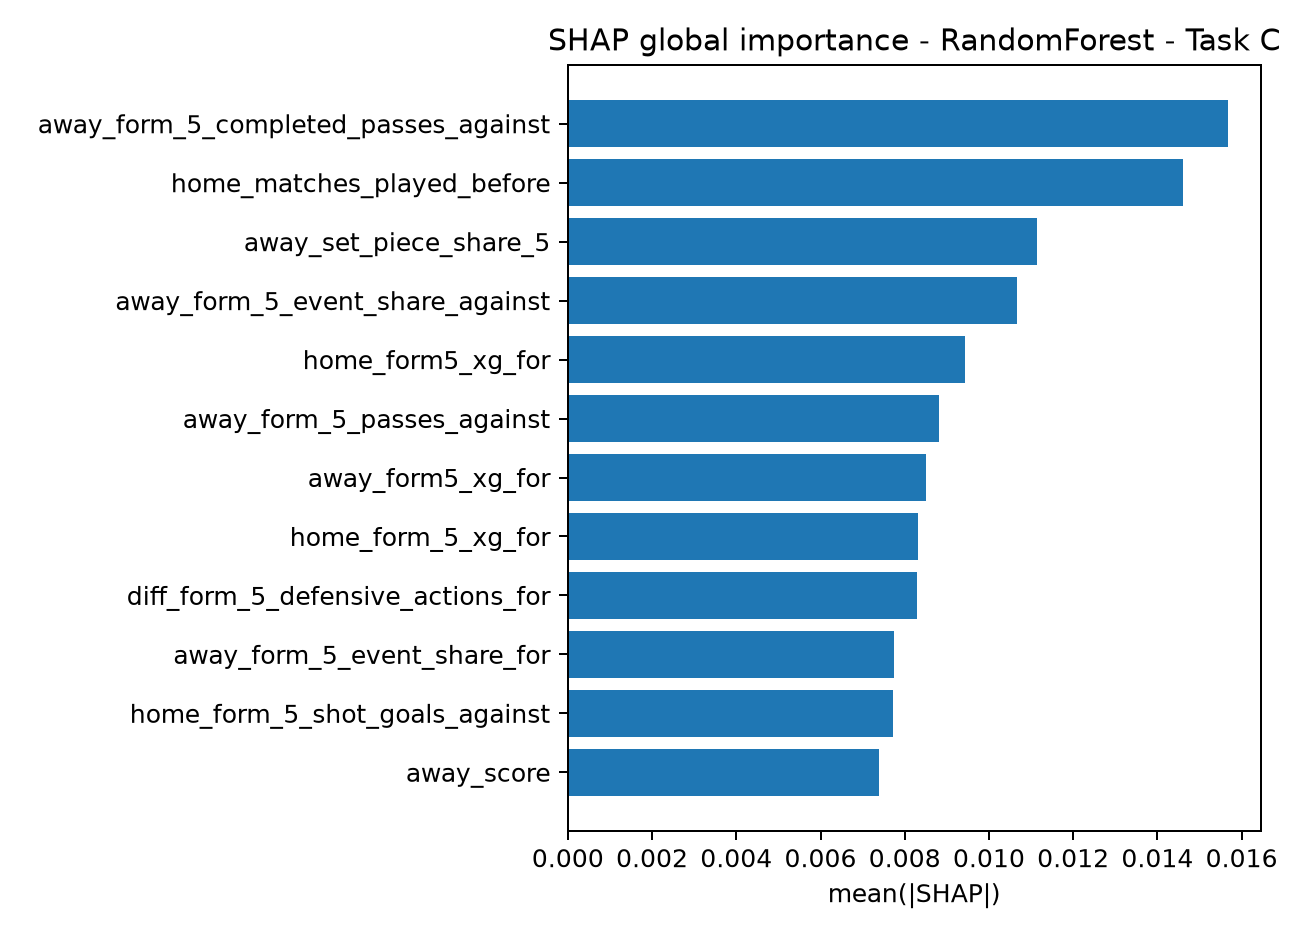

Values plotted in this chart, from the file beside it:
feature, mean_abs_shap
away_form_5_completed_passes_against, 0.01567
home_matches_played_before, 0.0146
away_set_piece_share_5, 0.01114
away_form_5_event_share_against, 0.01068
home_form5_xg_for, 0.009426
away_form_5_passes_against, 0.008804
away_form5_xg_for, 0.008507
home_form_5_xg_for, 0.008316
diff_form_5_defensive_actions_for, 0.008287
away_form_5_event_share_for, 0.007751
home_form_5_shot_goals_against, 0.007731
away_score, 0.007378
away_form_5_set_pieces_against, 0.007362
diff_form_5_shot_goals_against, 0.00704
home_form_5_goals_for, 0.006703
diff_form_5_pressures_against, 0.006452
home_form_5_goals_against, 0.006381
diff_form_5_xg_for, 0.006343
away_possession_share_5, 0.006082
home_form_5_defensive_actions_against, 0.005973
diff_form_5_defensive_actions_against, 0.005932
away_form_5_passes_for, 0.005805
home_momentum_xg_for, 0.005754
home_form5_goals_against, 0.005743
away_form_5_shots_against, 0.005671
diff_form_5_goals_against, 0.005622
diff_form_5_yellow_cards_against, 0.005469
home_form_5_carries_final_third_for, 0.005068
home_form_5_defensive_actions_for, 0.004848
away_form_5_set_pieces_for, 0.004815
home_rest_days, 0.004766
away_form_5_completed_passes_for, 0.004451
diff_form_5_points, 0.004346
home_form_5_set_pieces_against, 0.00425
diff_form_5_goals_for, 0.004176
diff_form_5_xg_against, 0.004142
home_form_5_carries_final_third_against, 0.004005
home_pressure_rate_5, 0.003988
home_possession_share_5, 0.003697
away_form_5_pressures_against, 0.003609
away_matches_played_before, 0.003598
home_form_5_shots_for, 0.00352
home_form_5_shots_against, 0.003485
away_momentum_xg_for, 0.003339
diff_form_5_passes_for, 0.003331
away_form_5_yellow_cards_for, 0.00321
away_form_5_red_cards_against, 0.003172
home_form5_points, 0.003111
home_momentum_goals_for, 0.003055
away_form5_points, 0.003043
away_form_5_xg_for, 0.00297
away_form_5_yellow_cards_against, 0.002914
diff_form_5_completed_passes_against, 0.002726
away_form_5_defensive_actions_for, 0.002646
home_momentum_points, 0.002539
away_form_5_carries_final_third_against, 0.002443
home_form5_shots_for, 0.002335
home_form_5_pressures_for, 0.002217
home_form_5_completed_passes_for, 0.002144
diff_form_5_completed_passes_for, 0.002012
... 70 more rows
